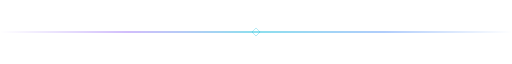
t = 0.00 s
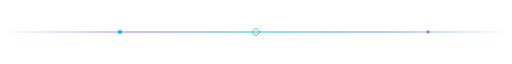
t = 1.20 s
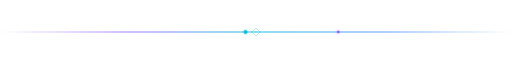
t = 2.40 s
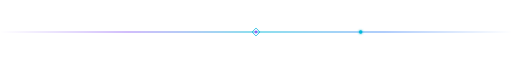
t = 3.50 s
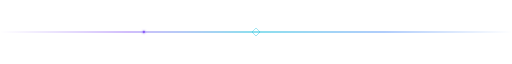
t = 5.00 s
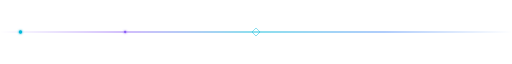
t = 5.25 s

The animated SVG that drew these frames (rendered in a browser with its animation timeline set to each time). Animation: 3 SMIL elements (animate=3); one cycle of 7.00 s, repeats indefinitely.

<svg xmlns="http://www.w3.org/2000/svg" viewBox="0 0 900 18" width="900" height="18">
  <defs>
    <linearGradient id="dv" x1="0" y1="0" x2="1" y2="0">
      <stop offset="0" stop-color="#8B5CF6" stop-opacity="0"/>
      <stop offset="0.25" stop-color="#8B5CF6" stop-opacity="0.8"/>
      <stop offset="0.5" stop-color="#00B8D9" stop-opacity="0.9"/>
      <stop offset="0.75" stop-color="#3B82F6" stop-opacity="0.8"/>
      <stop offset="1" stop-color="#3B82F6" stop-opacity="0"/>
    </linearGradient>
    <filter id="dvGlow" x="-50%" y="-300%" width="200%" height="700%"><feGaussianBlur stdDeviation="2.2" result="b"/><feMerge><feMergeNode in="b"/><feMergeNode in="SourceGraphic"/></feMerge></filter>
  </defs>
  <rect x="0" y="8" width="900" height="2" rx="1" fill="url(#dv)"/>
  <g filter="url(#dvGlow)">
    <circle cy="9" r="3" fill="#00B8D9"><animate attributeName="cx" values="-10;910" dur="5s" repeatCount="indefinite"/></circle>
    <circle cy="9" r="2" fill="#8B5CF6"><animate attributeName="cx" values="910;-10" dur="7s" repeatCount="indefinite"/></circle>
  </g>
  <rect x="445" y="4" width="10" height="10" transform="rotate(45 450 9)" fill="none" stroke="#00B8D9" stroke-width="1.2">
    <animate attributeName="opacity" values="0.4;1;0.4" dur="2.4s" repeatCount="indefinite"/>
  </rect>
</svg>
